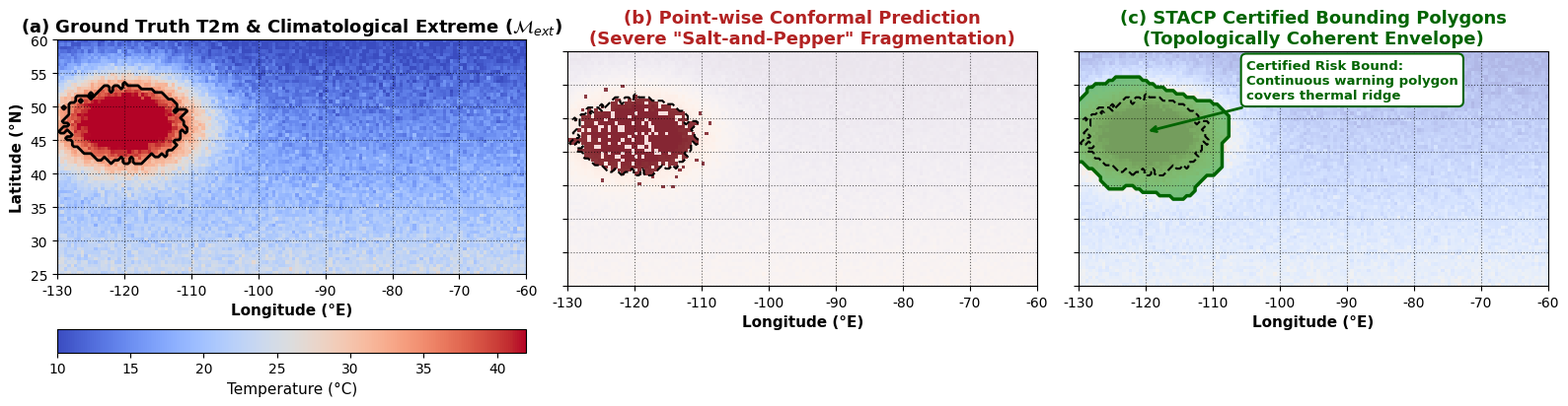

Generate this figure with matplotlib:
# 1. IMPORT REQUIRED LIBRARIES & SET ACADEMIC PLOT STYLE
import numpy as np
import matplotlib.pyplot as plt
import scipy.ndimage as ndimage

# Set publication-quality plotting style
plt.rcParams.update({
    "font.family": "sans-serif",
    "font.sans-serif": ["Arial", "DejaVu Sans"],
    "axes.titlesize": 13,
    "axes.labelsize": 11,
    "xtick.labelsize": 10,
    "ytick.labelsize": 10,
    "figure.dpi": 300,
    "savefig.dpi": 300,
    "savefig.bbox": "tight"
})

np.random.seed(42)
lats = np.linspace(25, 60, 70)
lons = np.linspace(-130, -60, 140)
LON, LAT = np.meshgrid(lons, lats)

# Atmospheric Blocking Heat Dome (centered around PNW: 49N, 122W)
heat_dome = 38.0 * np.exp(-((LON - (-120.0))**2 / (2 * 8.0**2) + (LAT - 48.0)**2 / (2 * 5.0**2)))
background_t2m = 20.0 - 0.4 * (LAT - 35.0) + heat_dome
noise = np.random.normal(0, 1.2, LAT.shape)
y_true = background_t2m + noise

# 99th climatological threshold (heatwave boundary)
q99_clim = 32.0 + heat_dome * 0.15
true_extreme_mask = (y_true > q99_clim).astype(float)

# Point-wise Conformal Bound (Speckled / Salt-and-Pepper noise)
pointwise_mask = true_extreme_mask * (np.random.uniform(0, 1, LAT.shape) > 0.18)
# Add sporadic random false alarm specks
pointwise_mask += (np.random.uniform(0, 1, LAT.shape) > 0.96) * (y_true > 26.0)
pointwise_mask = np.clip(pointwise_mask, 0, 1)

# STACP Order-Preserving Spatial Operators (Dilation + Convex Gaussian Smoothing)
dilated = ndimage.maximum_filter(pointwise_mask, size=5)
stacp_coherent_field = ndimage.gaussian_filter(dilated.astype(float), sigma=2.2)
stacp_polygon = (stacp_coherent_field > 0.35).astype(float)

fig, axes = plt.subplots(1, 3, figsize=(16, 5), sharex=True, sharey=True)

# Common extent: North America region
extent = [-130, -60, 25, 60]

# --- Subplot 1: Ground Truth 2-meter Temperature & Climatological Extreme Mask ---
im1 = axes[0].imshow(y_true, origin='lower', extent=extent, cmap='coolwarm', vmin=10, vmax=42)
axes[0].contour(LON, LAT, true_extreme_mask, levels=[0.5], colors=['black'], linewidths=2.0)
axes[0].set_title('(a) Ground Truth T2m & Climatological Extreme ($\mathcal{M}_{ext}$)', fontweight='bold')
axes[0].set_ylabel('Latitude (°N)', fontweight='bold')
axes[0].set_xlabel('Longitude (°E)', fontweight='bold')
plt.colorbar(im1, ax=axes[0], orientation='horizontal', pad=0.12, label='Temperature (°C)')

# --- Subplot 2: Point-wise Conformal Prediction (Salt-and-Pepper) ---
axes[1].imshow(y_true, origin='lower', extent=extent, cmap='coolwarm', vmin=10, vmax=42, alpha=0.4)
im2 = axes[1].imshow(pointwise_mask, origin='lower', extent=extent, cmap='Reds', alpha=0.75, vmin=0, vmax=1)
axes[1].contour(LON, LAT, true_extreme_mask, levels=[0.5], colors=['black'], linewidths=1.5, linestyles='--')
axes[1].set_title('(b) Point-wise Conformal Prediction\n(Severe "Salt-and-Pepper" Fragmentation)', fontweight='bold', color='#b22222')
axes[1].set_xlabel('Longitude (°E)', fontweight='bold')

# --- Subplot 3: STACP Certified Bounding Polygon ---
axes[2].imshow(y_true, origin='lower', extent=extent, cmap='coolwarm', vmin=10, vmax=42, alpha=0.4)
im3 = axes[2].contourf(LON, LAT, stacp_polygon, levels=[0.5, 1.0], colors=['#2ca02c'], alpha=0.6)
axes[2].contour(LON, LAT, stacp_polygon, levels=[0.5], colors=['darkgreen'], linewidths=2.5)
axes[2].contour(LON, LAT, true_extreme_mask, levels=[0.5], colors=['black'], linewidths=1.5, linestyles='--')
axes[2].set_title('(c) STACP Certified Bounding Polygons\n(Topologically Coherent Envelope)', fontweight='bold', color='darkgreen')
axes[2].set_xlabel('Longitude (°E)', fontweight='bold')

# Add region annotation on Subplot 3
axes[2].annotate(
    'Certified Risk Bound:\nContinuous warning polygon\ncovers thermal ridge',
    xy=(-120, 48), xytext=(-105, 53),
    arrowprops=dict(arrowstyle="->", color="darkgreen", lw=2),
    bbox=dict(boxstyle="round,pad=0.4", fc="white", ec="darkgreen", lw=1.5),
    fontsize=9.5, fontweight='bold', color="darkgreen"
)

for ax in axes:
    ax.grid(True, linestyle=':', alpha=0.6, color='black')

plt.tight_layout()
plt.savefig("Fig7_Spatial_Coherence_Map.pdf", format='pdf', bbox_inches='tight')
plt.savefig("Fig7_Spatial_Coherence_Map.png", format='png', dpi=300, bbox_inches='tight')
plt.show()
